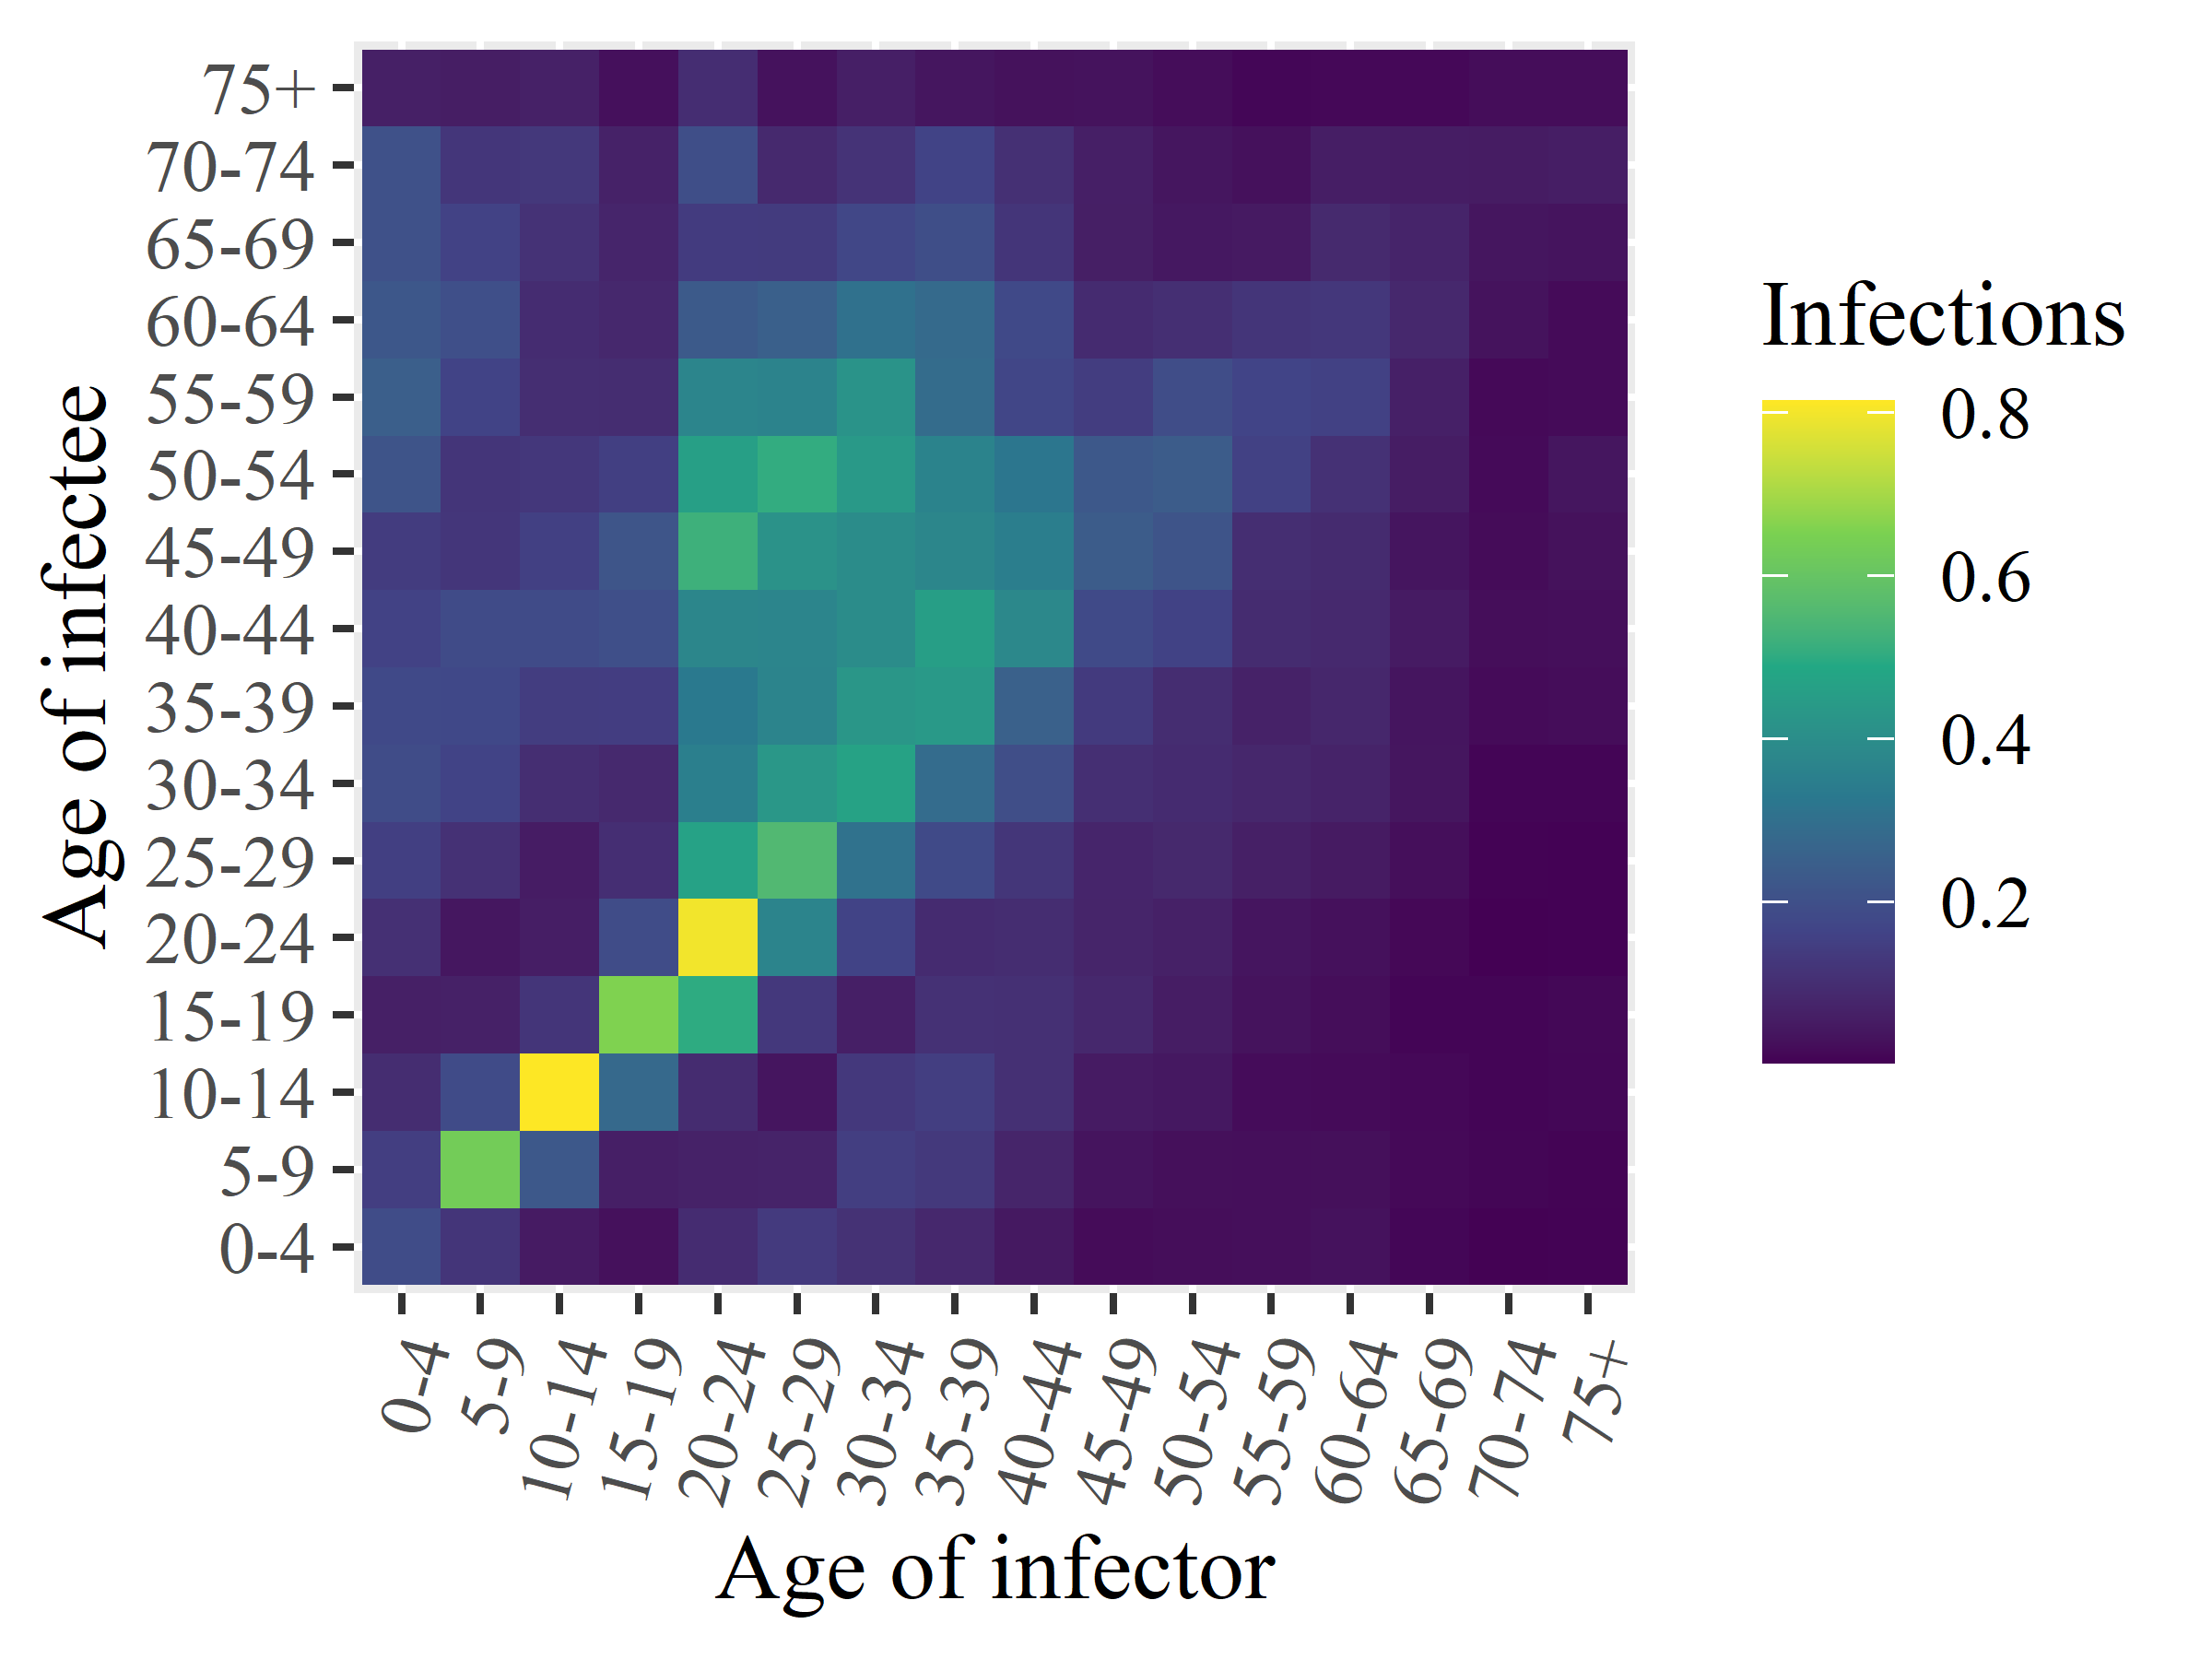

The file beside this chart, header and first rows:
x1, x2, x3, x4, x5, x6, x7, x8, x9, x10, x11, x12, x13, x14, x15, x16
0.1881, 0.1475, 0.09756, 0.06321, 0.1067, 0.1503, 0.1883, 0.1802, 0.158, 0.1419, 0.2149, 0.2471, 0.2231, 0.2046, 0.2042, 0.0631
0.1211, 0.6324, 0.1855, 0.06601, 0.04212, 0.1085, 0.1627, 0.1782, 0.1877, 0.1239, 0.1218, 0.1633, 0.2, 0.1593, 0.1252, 0.05705
0.05213, 0.2275, 0.8141, 0.1221, 0.05893, 0.05461, 0.1007, 0.1439, 0.1869, 0.1534, 0.127, 0.1004, 0.09598, 0.1123, 0.1298, 0.0664
0.02972, 0.06176, 0.2787, 0.657, 0.1883, 0.1021, 0.08776, 0.1455, 0.1974, 0.2169, 0.1511, 0.09786, 0.08559, 0.07656, 0.06843, 0.02825
0.09604, 0.06903, 0.09393, 0.5008, 0.7986, 0.4684, 0.3525, 0.3303, 0.3753, 0.5215, 0.4587, 0.3732, 0.2324, 0.1396, 0.1969, 0.09929
0.1364, 0.07152, 0.03841, 0.1302, 0.3695, 0.5545, 0.4336, 0.3682, 0.3739, 0.4163, 0.5063, 0.3647, 0.2512, 0.1383, 0.08728, 0.03128
0.1111, 0.1465, 0.1312, 0.0605, 0.1612, 0.3084, 0.4693, 0.4297, 0.3968, 0.3963, 0.4393, 0.4209, 0.3054, 0.1735, 0.1158, 0.06109
0.08399, 0.132, 0.1466, 0.1087, 0.09303, 0.1849, 0.2897, 0.439, 0.4553, 0.3747, 0.3638, 0.2892, 0.2819, 0.1971, 0.1629, 0.04006
0.04598, 0.07512, 0.1069, 0.1069, 0.09856, 0.1226, 0.1945, 0.2545, 0.3816, 0.3485, 0.3218, 0.1712, 0.18, 0.1216, 0.1052, 0.03062
0.02029, 0.03595, 0.05216, 0.0838, 0.07575, 0.07755, 0.1036, 0.1371, 0.1837, 0.2377, 0.2277, 0.1446, 0.09364, 0.05964, 0.06078, 0.03332
0.02351, 0.02713, 0.04442, 0.05653, 0.0654, 0.08567, 0.09353, 0.09718, 0.1606, 0.215, 0.2379, 0.1931, 0.1037, 0.0447, 0.03974, 0.02266
0.0262, 0.02653, 0.02145, 0.03382, 0.03863, 0.06297, 0.08073, 0.06914, 0.094, 0.101, 0.1556, 0.1659, 0.122, 0.04984, 0.02949, 0.01213
0.03185, 0.02728, 0.01836, 0.02406, 0.02983, 0.05062, 0.07067, 0.08222, 0.08695, 0.09222, 0.1102, 0.1571, 0.1274, 0.08866, 0.05914, 0.01476
0.01182, 0.01589, 0.01475, 0.01029, 0.01475, 0.02589, 0.03959, 0.03791, 0.0516, 0.03847, 0.0567, 0.06443, 0.08332, 0.07395, 0.0553, 0.01482
0.00428, 0.01091, 0.01021, 0.0102, 0.00317, 0.006816, 0.009041, 0.01947, 0.02371, 0.02119, 0.0181, 0.01581, 0.03427, 0.03907, 0.05364, 0.02184
0.005942, 0.007895, 0.0134, 0.01386, 0.005098, 0.004868, 0.009322, 0.02241, 0.02554, 0.03078, 0.03904, 0.01849, 0.0186, 0.03461, 0.05944, 0.02255
